Run: headless pygame with SDL's dummy video driver; simulated clock (each Clock.tick advances the game by its frame time, no real sleeping); random seed 0; keys injected as events and as key.get_pressed() state; no mouse input.
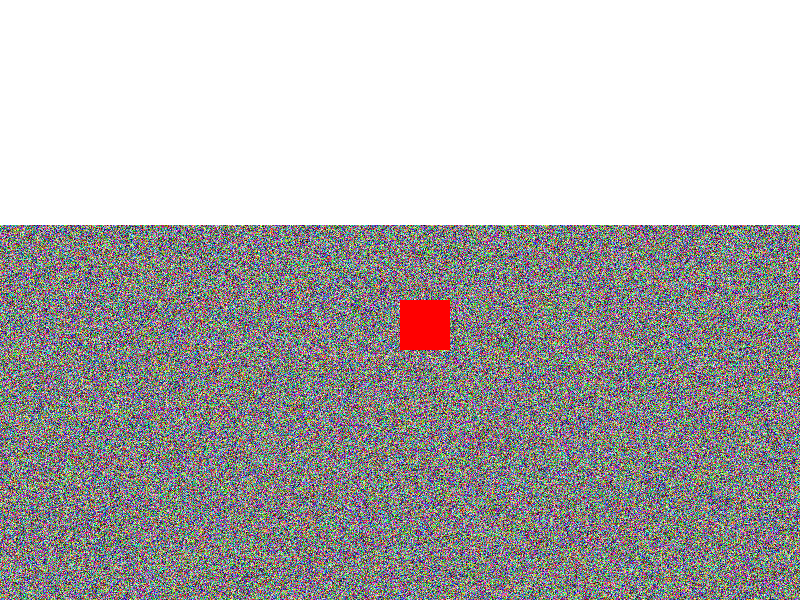
Frame 1 of 4 · flips 1–60 · no input
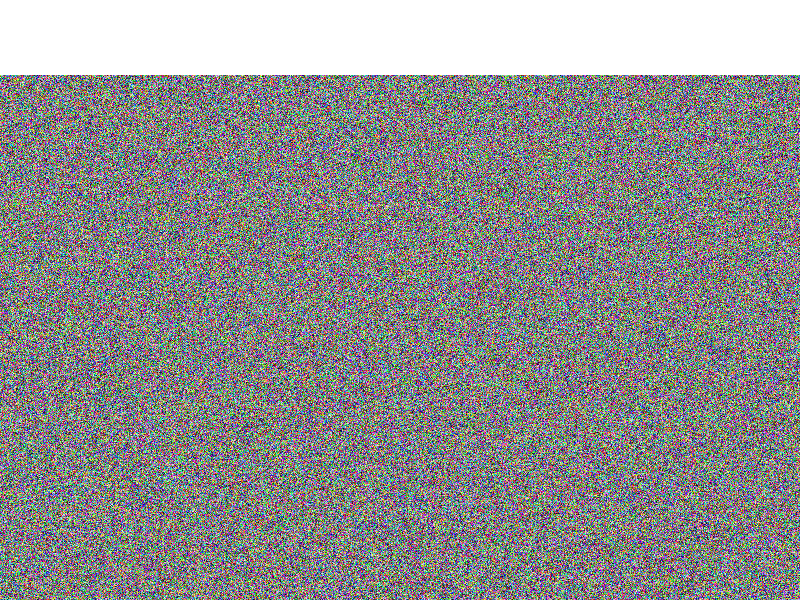
Frame 2 of 4 · flips 61–180 · tapped SPACE, RETURN · held RIGHT (→), D
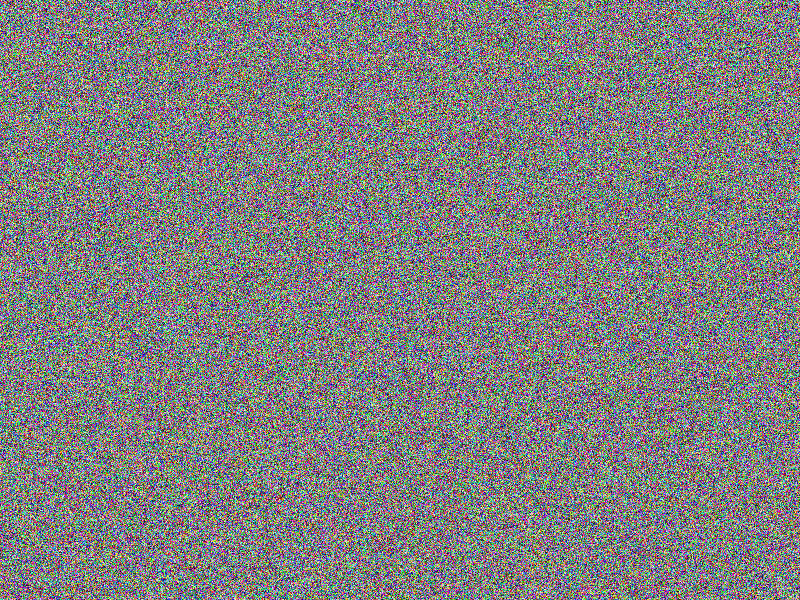
Frame 3 of 4 · flips 181–300 · held DOWN (↓), S
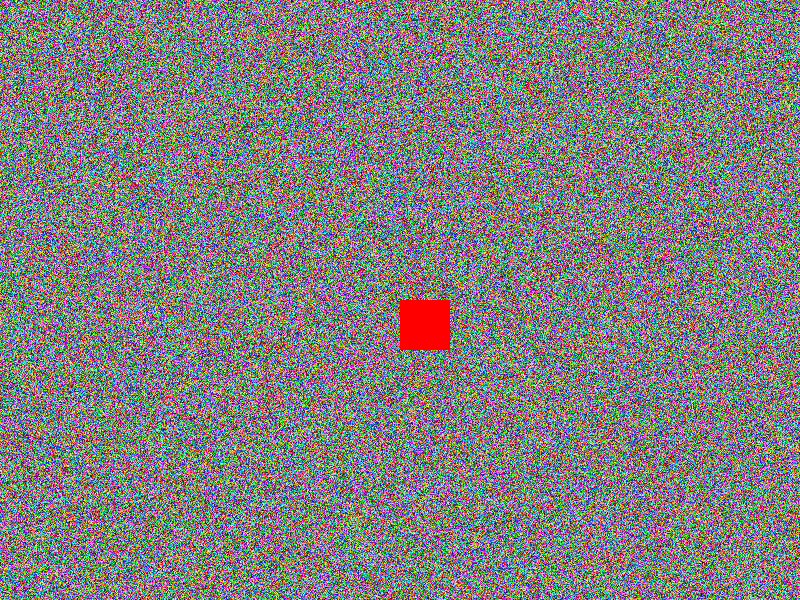
Frame 4 of 4 · flips 301–420 · held LEFT (←), A, UP (↑), W

The pygame program that drew these frames:

import pygame
import random

# Инициализация Pygame
pygame.init()

# Константы
WIDTH, HEIGHT = 800, 600
FPS = 60
PLAYER_SPEED = 5
BACKGROUND_HEIGHT = 1200  # высота фона
BACKGROUND_WIDTH = 800      # ширина фона

# Цвета
WHITE = (255, 255, 255)

# Создание экрана
screen = pygame.display.set_mode((WIDTH, HEIGHT))
pygame.display.set_caption("Автомatically Генерирующийся Беграунд")

# Загрузка изображений
def load_background():
    return pygame.Surface((BACKGROUND_WIDTH, BACKGROUND_HEIGHT))  # Создаем текстуру фона

def generate_background(surface):
    # Генерируем фон случайными цветами
    for y in range(BACKGROUND_HEIGHT):
        for x in range(BACKGROUND_WIDTH):
            color = (random.randint(0, 255), random.randint(0, 255), random.randint(0, 255))
            surface.set_at((x, y), color)

# Игрок
player = pygame.Rect(WIDTH // 2, HEIGHT // 2, 50, 50)

# Генерация фонового изображения
background_surface = load_background()
generate_background(background_surface)
background_offset = 0

# Основной игровой цикл
clock = pygame.time.Clock()
running = True
while running:
    for event in pygame.event.get():
        if event.type == pygame.QUIT:
            running = False

    keys = pygame.key.get_pressed()
    if keys[pygame.K_LEFT]:
        player.x -= PLAYER_SPEED
    if keys[pygame.K_RIGHT]:
        player.x += PLAYER_SPEED
    if keys[pygame.K_UP]:
        player.y -= PLAYER_SPEED
    if keys[pygame.K_DOWN]:
        player.y += PLAYER_SPEED

    # Обновляем фоновое смещение по мере движения игрока
    background_offset += PLAYER_SPEED / 4  # Меняем скорость генерации фона
    if background_offset >= BACKGROUND_HEIGHT:
        background_offset = 0
        generate_background(background_surface)  # Генерируем новый фон при необходимости

    # Отрисовка
    screen.fill(WHITE)
    # Отображаем часть фона в зависимости от смещения
    screen.blit(background_surface, (0, -background_offset + HEIGHT // 2))
    screen.blit(background_surface, (0, -background_offset + HEIGHT // 2 + BACKGROUND_HEIGHT))

    pygame.draw.rect(screen, (255, 0, 0), player)  # Рисуем игрока
    pygame.display.flip()
    clock.tick(FPS)

pygame.quit()
